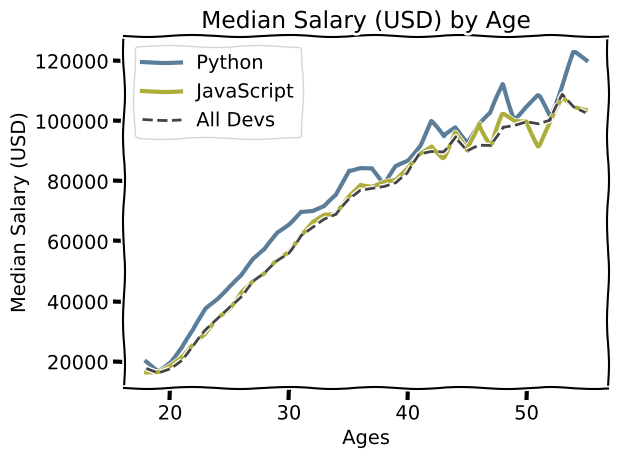

This chart was generated by the following Python code:
from matplotlib import pyplot as plt

plt.xkcd() # to use xkcd comic style

# print(plt.style.available) # list styles
# plt.style.use('fivethirtyeight') # use a style

ages_x = [18, 19, 20, 21, 22, 23, 24, 25, 26, 27, 28, 29, 30, 31, 32, 33, 34, 35,
          36, 37, 38, 39, 40, 41, 42, 43, 44, 45, 46, 47, 48, 49, 50, 51, 52, 53, 54, 55]

py_dev_y = [20046, 17100, 20000, 24744, 30500, 37732, 41247, 45372, 48876, 53850, 57287, 63016, 65998, 70003, 70000, 71496, 75370, 83640, 84666,
            84392, 78254, 85000, 87038, 91991, 100000, 94796, 97962, 93302, 99240, 102736, 112285, 100771, 104708, 108423, 101407, 112542, 122870, 120000]
plt.plot(ages_x, py_dev_y, color='#5a7d9a', linewidth=3, label='Python')

# for bar charts
# plt.bar(ages_x, py_dev_y, color='#5a7d9a', linewidth=3, label='Python')

js_dev_y = [16446, 16791, 18942, 21780, 25704, 29000, 34372, 37810, 43515, 46823, 49293, 53437, 56373, 62375, 66674, 68745, 68746, 74583, 79000,
            78508, 79996, 80403, 83820, 88833, 91660, 87892, 96243, 90000, 99313, 91660, 102264, 100000, 100000, 91660, 99240, 108000, 105000, 104000]
plt.plot(ages_x, js_dev_y, color='#adad3b', linewidth=3, label='JavaScript')

dev_y = [17784, 16500, 18012, 20628, 25206, 30252, 34368, 38496, 42000, 46752, 49320, 53200, 56000, 62316, 64928, 67317, 68748, 73752, 77232,
         78000, 78508, 79536, 82488, 88935, 90000, 90056, 95000, 90000, 91633, 91660, 98150, 98964, 100000, 98988, 100000, 108923, 105000, 103117]
plt.plot(ages_x, dev_y, color='#444444', linestyle='--', label='All Devs')

plt.xlabel('Ages')
plt.ylabel('Median Salary (USD)')
plt.title('Median Salary (USD) by Age')

plt.legend()

plt.tight_layout()

# plt.savefig('plot.png') # save output with program

plt.show()
